Run: headless pygame with SDL's dummy video driver; simulated clock (each Clock.tick advances the game by its frame time, no real sleeping); random seed 0; keys injected as events and as key.get_pressed() state; no mouse input.
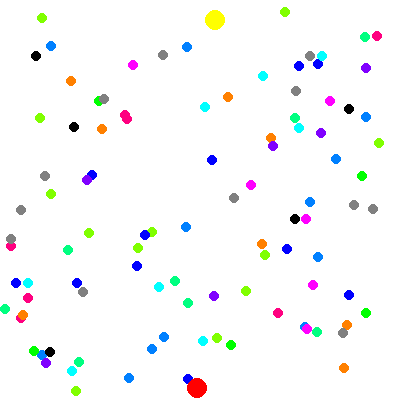
Frame 1 of 4 · flips 1–60 · no input
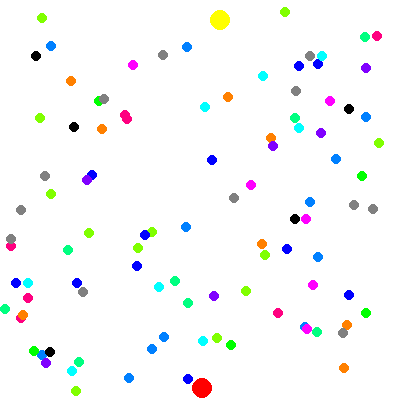
Frame 2 of 4 · flips 61–180 · tapped SPACE, RETURN · held RIGHT (→), D
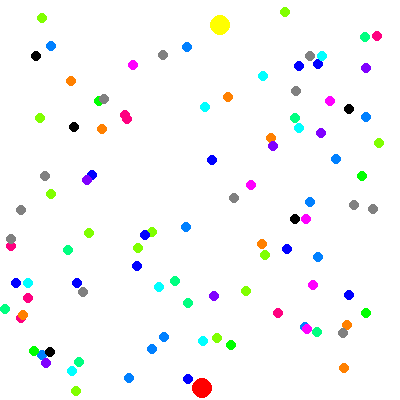
Frame 3 of 4 · flips 181–300 · held DOWN (↓), S
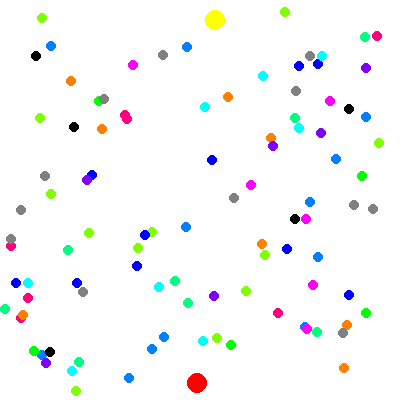
Frame 4 of 4 · flips 301–420 · held LEFT (←), A, UP (↑), W

The pygame program that drew these frames:

import pygame
import random
import math

pygame.init()

# KONSTANSOK
W, H = 400, 400

COLORS = [(255, 128, 0), (128,255,0),(0,255,0),(0,255,128),(0,255,255),(0, 128, 255), (0,0,255), (0,0,255), (128,0,255),(255,0,255), (255,0,128),(128,128,128), (0,0,0)]

# Sebességek és méretek
PLAYER_RADIUS = 10      # játékosok kezdő sugara
START_VEL = 5           # játékosok kezdő sebessége
BALL_RADIUS = 5         # pöttyök mérete
MASS_LOSS_TIME = 1500	# méretcsökkenés gyorsasága ms-ban
N_BALLS = 100			# pöttyök száma

MASS_LOSS = pygame.USEREVENT + 1
pygame.time.set_timer(MASS_LOSS, MASS_LOSS_TIME)

class Dotsgame_env:

    def __init__(self):
        # Képernyő inicializálása
        self.MAX_STEPS = 1000
        self.FPS = 30
        self.W = 400
        self.H = 400
        self.WIN = pygame.display.set_mode((self.W, self.H))
        pygame.display.set_caption("Dots AI")
        self.clock = pygame.time.Clock()

        # Játék inicializálása
        self.balls = []
        self.reset()

        # Sebességek
        self.red_vel = START_VEL - round(self.red_mass / 14)
        if self.red_vel <= 1:
            self.red_vel = 1

        self.yellow_vel = START_VEL - round(self.yellow_mass / 14)
        if self.yellow_vel <= 1:
            self.yellow_vel = 1

    def reset(self):
        self.balls.clear()
        self.red_mass = 0
        self.yellow_mass = 0
        self.red_x = random.randrange(0, self.W)
        self.red_y = random.randrange(0, self.H)
        self.yellow_x, self.yellow_y = self.get_start_location()
        self.create_balls()
        self.step_iteration = 0

    def create_balls(self):
        # létrehozza a pöttyöket
        for i in range(N_BALLS):
            while True:
                stop = True
                x = random.randrange(5, self.W - 5)
                y = random.randrange(5, self.H - 5)
                red_dis = math.sqrt((x - self.red_x) ** 2 + (y - self.red_y) ** 2)
                yellow_dis = math.sqrt((x - self.yellow_x) ** 2 + (y - self.yellow_y) ** 2)
                if red_dis <= PLAYER_RADIUS + self.red_mass or yellow_dis <= PLAYER_RADIUS + self.yellow_mass:
                    stop = False
                if stop:
                    break

            self.balls.append((x, y, random.choice(COLORS)))

    def step(self):
        self.step_iteration += 1
        self.red_reward = 0
        self.yellow_reward = 0
        # 1. Inputok kezelése
        for event in pygame.event.get():
            if event.type == pygame.QUIT:
                pygame.quit()
                quit()
            if event.type == pygame.KEYDOWN:
                if event.key == pygame.K_ESCAPE:
                    pygame.quit()
                    quit()
                if event.key == pygame.K_LCTRL: # manuális reset
                    self.reset()
                if event.key == pygame.K_a:  # LEFT
                    if self.yellow_x - self.yellow_vel - PLAYER_RADIUS - self.yellow_mass >= 0:
                        self.yellow_x = self.yellow_x - self.yellow_vel
                elif event.key == pygame.K_d:  # RIGHT
                    if self.yellow_x + self.yellow_vel + PLAYER_RADIUS + self.yellow_mass <= self.W:
                        self.yellow_x = self.yellow_x + self.yellow_vel
                elif event.key == pygame.K_w:  # UP
                    if self.yellow_y - self.yellow_vel - PLAYER_RADIUS - self.yellow_mass >= 0:
                        self.yellow_y = self.yellow_y - self.yellow_vel
                elif event.key == pygame.K_s:  # DOWN
                    if self.yellow_y + self.yellow_vel + PLAYER_RADIUS + self.yellow_mass <= self.H:
                        self.yellow_y = self.yellow_y + self.yellow_vel

                elif event.key == pygame.K_LEFT:  # LEFT
                    if self.red_x - self.red_vel - PLAYER_RADIUS - self.red_mass >= 0:
                        self.red_x = self.red_x - self.red_vel
                elif event.key == pygame.K_RIGHT:  # RIGHT
                    if self.red_x + self.red_vel + PLAYER_RADIUS + self.red_mass <= self.W:
                        self.red_x = self.red_x + self.red_vel
                elif event.key == pygame.K_UP:  # UP
                    if self.red_y - self.red_vel - PLAYER_RADIUS - self.red_mass >= 0:
                        self.red_y = self.red_y - self.red_vel
                elif event.key == pygame.K_DOWN:  # DOWN
                    if self.red_y + self.red_vel + PLAYER_RADIUS + self.red_mass <= self.H:
                        self.red_y = self.red_y + self.red_vel

            if event.type == MASS_LOSS:
                # játékosok méretét csökkenti
                if self.red_mass > 8:
                    self.red_mass = math.floor(self.red_mass * 0.95)

                if self.yellow_mass > 8:
                    self.yellow_mass = math.floor(self.yellow_mass * 0.95)

        # 2. Pöttyökkel ütközés kezelése
        self.ball_collision()

        # 3. Játék befejezés kezelése
        game_over = False
        if self.player_collision() or self.step_iteration > self.MAX_STEPS:
            game_over = True
            return game_over, self.red_reward, self.yellow_reward, self.step_iteration

        # 4. Képernyő frissítése
        self.draw_window()
        self.clock.tick(self.FPS)

        return game_over, self.red_reward, self.yellow_reward, self.step_iteration

    def ball_collision(self):
        # kezeli ha egy játékos ütközik egy pöttyel
        for ball in self.balls:
            bx = ball[0]
            by = ball[1]

            red_dis = math.sqrt((self.red_x - bx) ** 2 + (self.red_y - by) ** 2)
            yellow_dis = math.sqrt((self.yellow_x - bx) ** 2 + (self.yellow_y - by) ** 2)

            if red_dis <= PLAYER_RADIUS + self.red_mass + 2.5:
                self.red_mass = self.red_mass + 0.5
                self.balls.remove(ball)
                self.red_reward = 1


            elif yellow_dis <= PLAYER_RADIUS + self.yellow_mass + 2.5:
                self.yellow_mass = self.yellow_mass + 0.5
                self.balls.remove(ball)
                self.yellow_reward = 1

    def player_collision(self):
        # kezeli a játékosok ütközését
        dis = math.sqrt((self.yellow_x - self.red_x) ** 2 + (self.yellow_y - self.red_y) ** 2)
        if self.red_mass < self.yellow_mass:
            if dis < (self.yellow_mass + self.red_mass + PLAYER_RADIUS) * 1.2:
                self.yellow_mass = math.sqrt(self.yellow_mass ** 2 + self.red_mass ** 2)  # a területtel arányosan nő
                self.red_mass = 0
                self.yellow_reward = 100
                self.red_reward = -100
                return True

        elif self.yellow_mass < self.red_mass:
            if dis < (self.red_mass + self.yellow_mass + PLAYER_RADIUS) * 1.2:
                self.red_mass = math.sqrt(self.red_mass ** 2 + self.yellow_mass ** 2)  # a területtel arányosan nő
                self.yellow_mass = 0
                self.red_reward = 100
                self.yellow_reward = -100
                return True

    def get_start_location(self):
        while True:
            stop = True
            x = random.randrange(0, self.W)
            y = random.randrange(0, self.H)
            dis = math.sqrt((x - self.red_x) ** 2 + (y - self.red_y) ** 2)
            if dis <= PLAYER_RADIUS + self.red_mass:
                stop = False
            if stop:
                break
        return (x, y)

    def draw_window(self):
        self.WIN.fill((255, 255, 255))

        # kirajzoljuk a pöttyöket
        for ball in self.balls:
            pygame.draw.circle(self.WIN, ball[2], (ball[0], ball[1]), BALL_RADIUS)

        # kirajzoljuk a játékosokat
        pygame.draw.circle(self.WIN, (255, 0, 0), (self.red_x, self.red_y), PLAYER_RADIUS + round(self.red_mass))
        pygame.draw.circle(self.WIN, (255, 255, 0), (self.yellow_x, self.yellow_y), PLAYER_RADIUS + round(self.yellow_mass))
        pygame.display.flip()


if __name__ == '__main__':
    game = Dotsgame_env()
    red_score = 0
    yellow_score = 0

    # Game loop
    while True:
        game_over, red_rew, yellow_rew, iteration= game.step()
        red_score += red_rew
        yellow_score += yellow_rew
        print("Red reward:" + str(red_rew) + "Yellow reward:" + str(yellow_rew))

        if game_over == True:
            break

    print('Final Scores:')
    print('Red:', red_score)
    print('Yellow:', yellow_score)

    pygame.quit()
